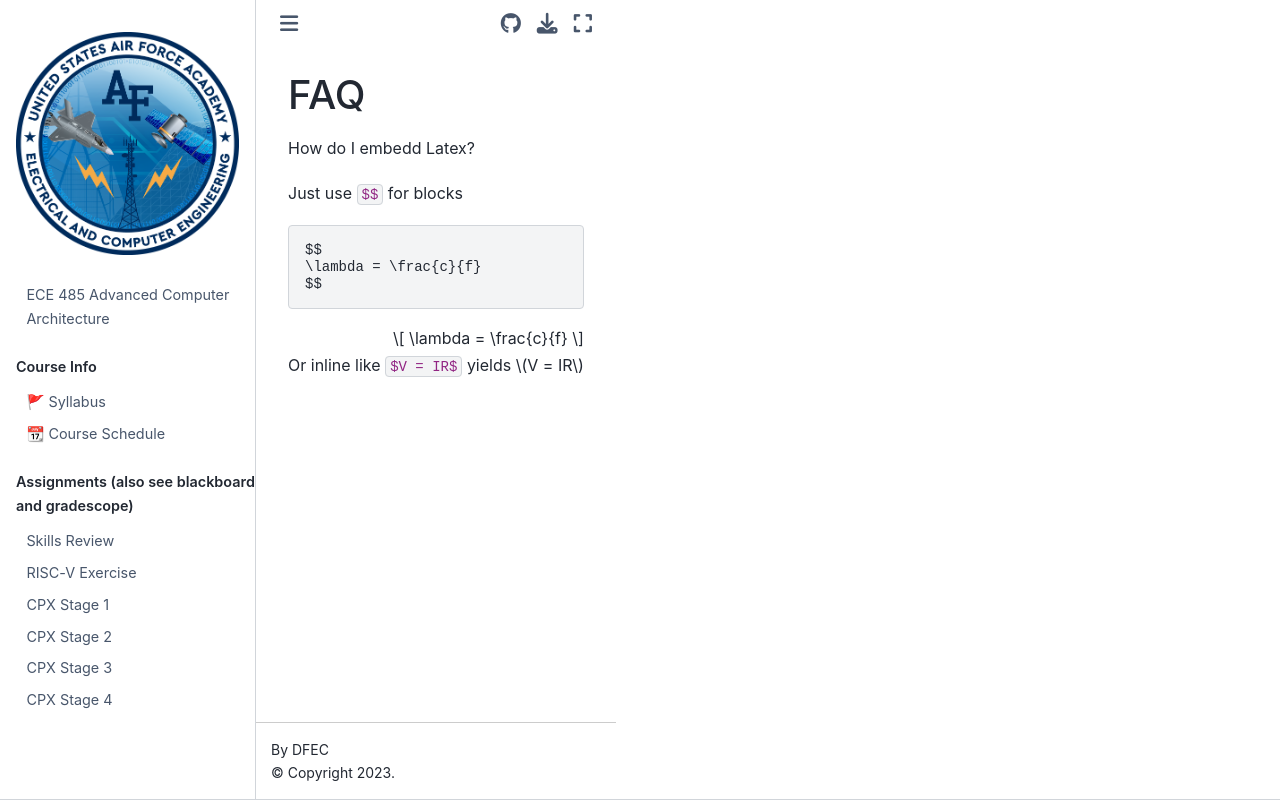

repository: USAFA-ECE/ece485 · page: faq.html · generator: jekyll

# FAQ

How do I embedd Latex?

Just use `$$` for blocks

```markdown
$$
\lambda = \frac{c}{f}
$$
```

$$
\lambda = \frac{c}{f}
$$

Or inline like `$V = IR$` yields $V = IR$
